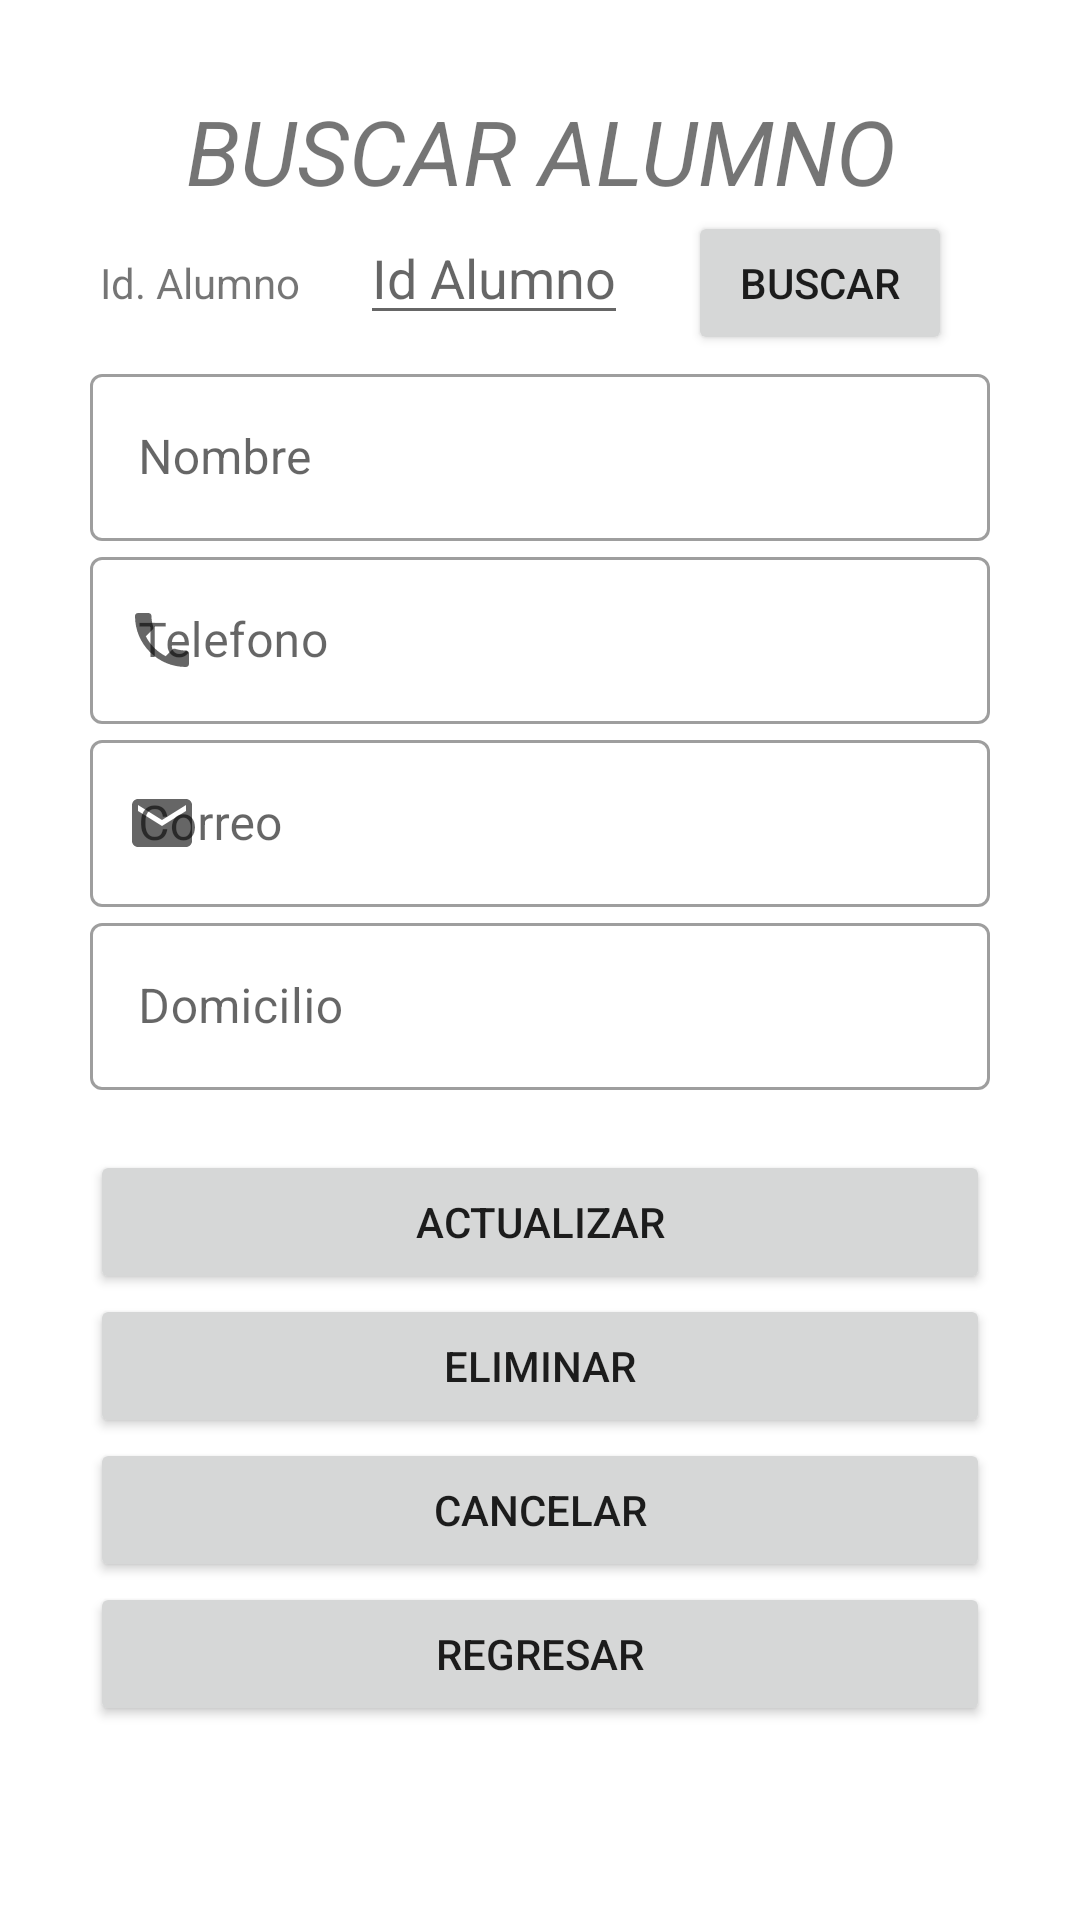

This screen was rendered from an Android layout file. Write that file and the resources it references.
<!-- AndroidManifest.xml: application theme Theme.ProyectoAgendaISIC301 -->
<!-- res/layout/activity_buscar.xml -->
<?xml version="1.0" encoding="utf-8"?>
<LinearLayout xmlns:android="http://schemas.android.com/apk/res/android"
    xmlns:app="http://schemas.android.com/apk/res-auto"
    xmlns:tools="http://schemas.android.com/tools"
    android:layout_width="match_parent"
    android:layout_height="match_parent"
    android:orientation="vertical"
    android:padding="30dp"
    tools:context=".Buscar">

    <TextView
        android:layout_width="match_parent"
        android:layout_height="wrap_content"
        android:text="BUSCAR ALUMNO"
        android:textAlignment="center"
        android:textSize="30sp"
        android:textStyle="italic"/>

    <ScrollView
        android:layout_width="match_parent"
        android:layout_height="match_parent">
        <LinearLayout
            android:layout_width="match_parent"
            android:layout_height="match_parent"
            android:orientation="vertical">

            <LinearLayout
                android:layout_width="match_parent"
                android:layout_height="wrap_content"
                android:orientation="horizontal" >

                <TextView
                    android:layout_width="wrap_content"
                    android:layout_height="wrap_content"
                    android:layout_marginRight="20dp"
                    android:layout_marginBottom="30dp"
                    android:text=" Id. Alumno"/>
                <EditText
                    android:id="@+id/txtId"
                    android:layout_width="wrap_content"
                    android:layout_height="wrap_content"
                    android:layout_marginRight="20dp"
                    android:inputType="number"
                    android:hint="Id Alumno"/>

                <Button
                    android:layout_width="wrap_content"
                    android:layout_height="wrap_content"
                    android:onClick="buscarAlumno"
                    android:text="Buscar"/>

            </LinearLayout>
            <com.google.android.material.textfield.TextInputLayout
                android:layout_width="match_parent"
                android:layout_height="match_parent"
                style="@style/Widget.MaterialComponents.TextInputLayout.OutlinedBox"
                app:startIconDrawable="@drawable/ic_alumno">

                <com.google.android.material.textfield.TextInputEditText
                    android:id="@+id/txtNombreBuscar"
                    android:layout_width="match_parent"
                    android:layout_height="wrap_content"
                    android:hint="Nombre" />

                <com.google.android.material.textfield.TextInputLayout
                    android:layout_width="match_parent"
                    android:layout_height="match_parent"
                    style="@style/Widget.MaterialComponents.TextInputLayout.OutlinedBox"
                    app:startIconDrawable="@drawable/ic_telefono">>

                    <com.google.android.material.textfield.TextInputEditText
                        android:id="@+id/txtTelefonoBuscar"
                        android:layout_width="match_parent"
                        android:layout_height="wrap_content"
                        android:hint="Telefono" />

                    <com.google.android.material.textfield.TextInputLayout
                        android:layout_width="match_parent"
                        android:layout_height="match_parent"
                        style="@style/Widget.MaterialComponents.TextInputLayout.OutlinedBox"
                        app:startIconDrawable="@drawable/ic_correo">>

                        <com.google.android.material.textfield.TextInputEditText
                            android:id="@+id/txtCorreoBuscar"
                            android:layout_width="match_parent"
                            android:layout_height="wrap_content"
                            android:hint="Correo" />

                        <com.google.android.material.textfield.TextInputLayout
                            android:layout_width="match_parent"
                            android:layout_height="match_parent"
                            style="@style/Widget.MaterialComponents.TextInputLayout.OutlinedBox"
                            app:startIconDrawable="@drawable/ic_baseline_location_on_24">>

                            <com.google.android.material.textfield.TextInputEditText
                                android:id="@+id/txtDomicilioBuscar"
                                android:layout_width="match_parent"
                                android:layout_height="wrap_content"
                                android:hint="Domicilio"
                                android:layout_marginBottom="20dp"/>

                            <Button
                                android:layout_width="match_parent"
                                android:layout_height="wrap_content"
                                android:onClick="actualizarAlumno"
                                android:text="Actualizar" />

                            <Button
                                android:layout_width="match_parent"
                                android:layout_height="wrap_content"
                                android:onClick="borrarAlumno"
                                android:text="Eliminar" />

                            <Button
                                android:layout_width="match_parent"
                                android:layout_height="wrap_content"
                                android:onClick="cancelarBuscar"
                                android:text="Cancelar" />
                            <Button
                                android:layout_width="match_parent"
                                android:layout_height="wrap_content"
                                android:onClick="regresarBuscar"
                                android:text="Regresar"/>
                        </com.google.android.material.textfield.TextInputLayout>
                    </com.google.android.material.textfield.TextInputLayout>
                </com.google.android.material.textfield.TextInputLayout>
            </com.google.android.material.textfield.TextInputLayout>
        </LinearLayout>
    </ScrollView>
</LinearLayout>
<!-- resources referenced by this layout -->
<resources>
  <!-- drawable ic_correo (drawable) -->
  <vector android:height="24dp" android:tint="#9C9C9C"
      android:viewportHeight="24" android:viewportWidth="24"
      android:width="24dp" xmlns:android="http://schemas.android.com/apk/res/android">
      <path android:fillColor="@android:color/white" android:pathData="M20,4L4,4c-1.1,0 -1.99,0.9 -1.99,2L2,18c0,1.1 0.9,2 2,2h16c1.1,0 2,-0.9 2,-2L22,6c0,-1.1 -0.9,-2 -2,-2zM20,8l-8,5 -8,-5L4,6l8,5 8,-5v2z"/>
  </vector>
  <!-- drawable ic_telefono (drawable) -->
  <vector android:height="24dp" android:tint="#9C9C9C"
      android:viewportHeight="24" android:viewportWidth="24"
      android:width="24dp" xmlns:android="http://schemas.android.com/apk/res/android">
      <path android:fillColor="@android:color/white" android:pathData="M6.62,10.79c1.44,2.83 3.76,5.14 6.59,6.59l2.2,-2.2c0.27,-0.27 0.67,-0.36 1.02,-0.24 1.12,0.37 2.33,0.57 3.57,0.57 0.55,0 1,0.45 1,1V20c0,0.55 -0.45,1 -1,1 -9.39,0 -17,-7.61 -17,-17 0,-0.55 0.45,-1 1,-1h3.5c0.55,0 1,0.45 1,1 0,1.25 0.2,2.45 0.57,3.57 0.11,0.35 0.03,0.74 -0.25,1.02l-2.2,2.2z"/>
  </vector>
  <style name="Theme.ProyectoAgendaISIC301" parent="Theme.MaterialComponents.DayNight.DarkActionBar">
          
          <item name="colorPrimary">@color/purple_500</item>
          <item name="colorPrimaryVariant">@color/purple_700</item>
          <item name="colorOnPrimary">@color/white</item>
          
          <item name="colorSecondary">@color/teal_200</item>
          <item name="colorSecondaryVariant">@color/teal_700</item>
          <item name="colorOnSecondary">@color/black</item>
          
          <item name="android:statusBarColor" tools:targetApi="l">?attr/colorPrimaryVariant</item>
          
      </style>
  <!-- not gathered from this repository: default colours our renderer supplied (Android Studio template values) -->
  <color name="purple_500">#FF6200EE</color>
  <color name="purple_700">#FF3700B3</color>
  <color name="teal_200">#FF03DAC5</color>
  <color name="teal_700">#FF018786</color>
  <color name="black">#FF000000</color>
  <color name="white">#FFFFFFFF</color>
</resources>
